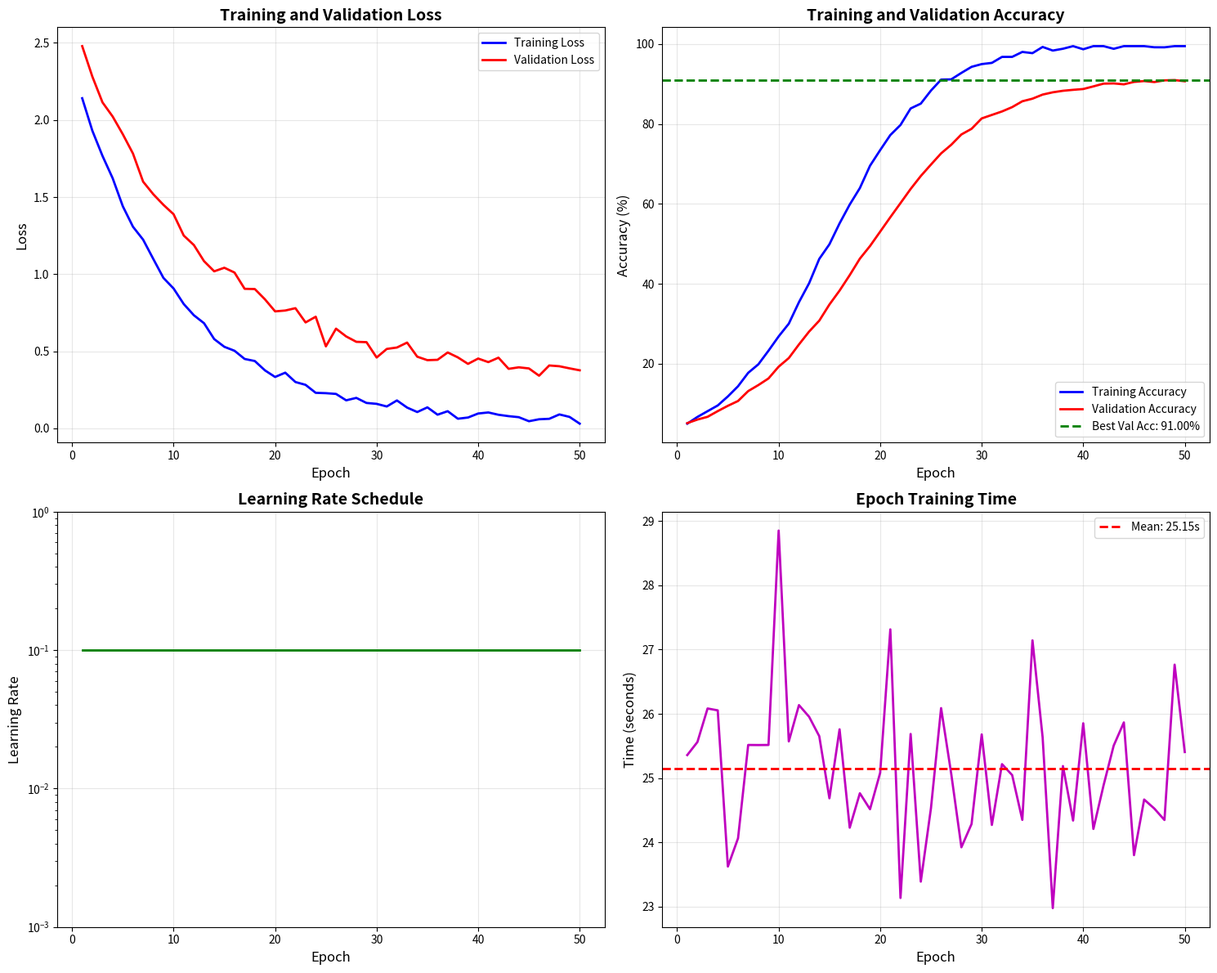
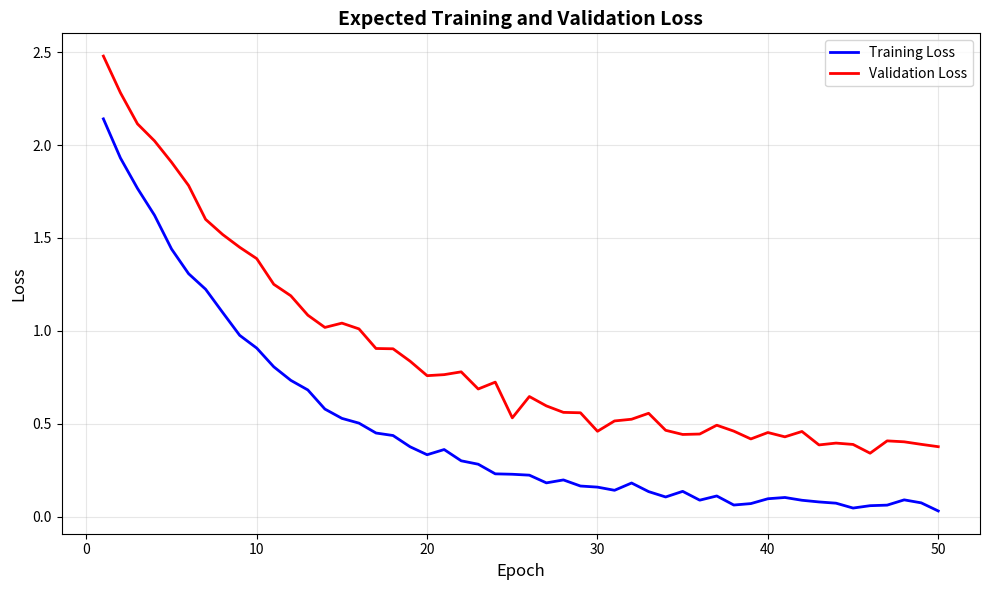
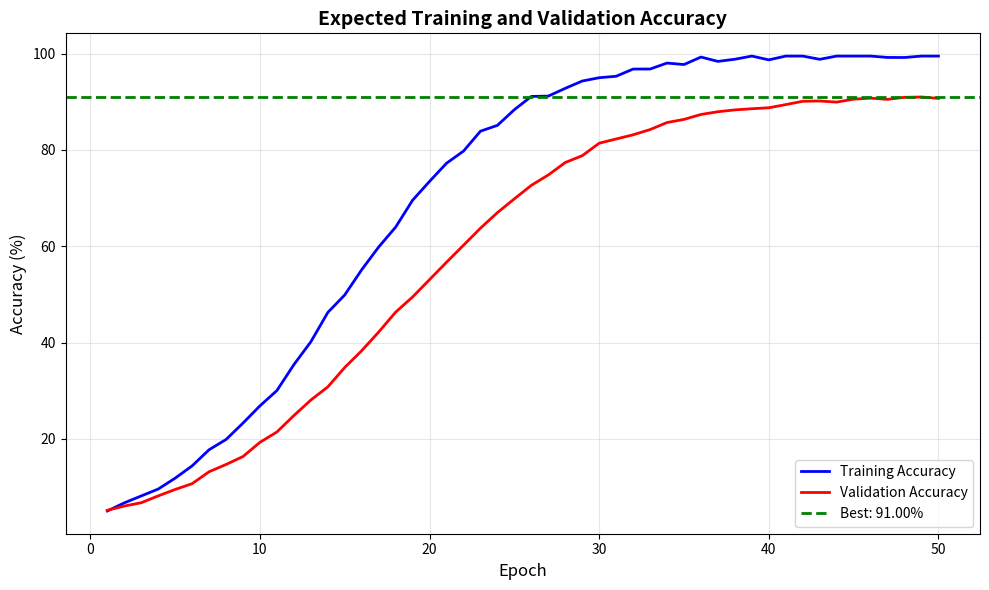

Write Python code to recreate these figures, in order.
"""
Generate example training curves to show expected results

This script creates example visualizations showing typical ResNet18
training behavior on CIFAR-10. These serve as a reference for what
to expect when running train_baseline.py.
"""

import numpy as np
import matplotlib.pyplot as plt
import os


def generate_realistic_training_curves():
    """Generate realistic training curves for ResNet18 on CIFAR-10"""

    epochs = 50
    x = np.arange(1, epochs + 1)

    # Training loss (decreases exponentially with some noise)
    train_loss_base = 2.3 * np.exp(-x / 10) + 0.05
    train_loss_noise = np.random.normal(0, 0.02, epochs)
    train_loss = train_loss_base + train_loss_noise
    train_loss = np.maximum(train_loss, 0.01)  # Floor at 0.01

    # Validation loss (similar but higher, with more variation)
    val_loss_base = 2.3 * np.exp(-x / 12) + 0.35
    val_loss_noise = np.random.normal(0, 0.04, epochs)
    val_loss = val_loss_base + val_loss_noise
    val_loss = np.maximum(val_loss, 0.3)  # Floor at 0.3

    # Training accuracy (logistic growth with noise)
    train_acc_base = 100 / (1 + np.exp(-(x - 15) / 5))
    train_acc_noise = np.random.normal(0, 0.5, epochs)
    train_acc = train_acc_base + train_acc_noise
    train_acc = np.clip(train_acc, 0, 99.5)

    # Validation accuracy (similar but lower plateau)
    val_acc_base = 91.5 / (1 + np.exp(-(x - 18) / 6))
    val_acc_noise = np.random.normal(0, 0.3, epochs)
    val_acc = val_acc_base + val_acc_noise
    val_acc = np.clip(val_acc, 0, 92)

    # Learning rate schedule (MultiStepLR at [50, 75])
    lr = np.full(epochs, 0.1)

    # Epoch times (roughly constant with small variation)
    epoch_times = np.random.normal(25, 1, epochs)

    return {
        'epochs': x,
        'train_loss': train_loss,
        'val_loss': val_loss,
        'train_acc': train_acc,
        'val_acc': val_acc,
        'lr': lr,
        'epoch_times': epoch_times
    }


def plot_training_curves(data, output_dir):
    """Create comprehensive training curve visualizations"""

    os.makedirs(output_dir, exist_ok=True)

    epochs = data['epochs']
    best_val_acc = np.max(data['val_acc'])
    best_epoch = np.argmax(data['val_acc']) + 1

    # Create main figure with all plots
    fig, axes = plt.subplots(2, 2, figsize=(15, 12))

    # Loss curves
    axes[0, 0].plot(epochs, data['train_loss'], 'b-', label='Training Loss', linewidth=2)
    axes[0, 0].plot(epochs, data['val_loss'], 'r-', label='Validation Loss', linewidth=2)
    axes[0, 0].set_xlabel('Epoch', fontsize=12)
    axes[0, 0].set_ylabel('Loss', fontsize=12)
    axes[0, 0].set_title('Training and Validation Loss', fontsize=14, fontweight='bold')
    axes[0, 0].legend(fontsize=10)
    axes[0, 0].grid(True, alpha=0.3)

    # Accuracy curves
    axes[0, 1].plot(epochs, data['train_acc'], 'b-', label='Training Accuracy', linewidth=2)
    axes[0, 1].plot(epochs, data['val_acc'], 'r-', label='Validation Accuracy', linewidth=2)
    axes[0, 1].axhline(y=best_val_acc, color='g', linestyle='--',
                       label=f'Best Val Acc: {best_val_acc:.2f}%', linewidth=2)
    axes[0, 1].set_xlabel('Epoch', fontsize=12)
    axes[0, 1].set_ylabel('Accuracy (%)', fontsize=12)
    axes[0, 1].set_title('Training and Validation Accuracy', fontsize=14, fontweight='bold')
    axes[0, 1].legend(fontsize=10)
    axes[0, 1].grid(True, alpha=0.3)

    # Learning rate schedule
    axes[1, 0].plot(epochs, data['lr'], 'g-', linewidth=2)
    axes[1, 0].set_xlabel('Epoch', fontsize=12)
    axes[1, 0].set_ylabel('Learning Rate', fontsize=12)
    axes[1, 0].set_title('Learning Rate Schedule', fontsize=14, fontweight='bold')
    axes[1, 0].set_yscale('log')
    axes[1, 0].grid(True, alpha=0.3)
    axes[1, 0].set_ylim([0.001, 1])

    # Epoch times
    axes[1, 1].plot(epochs, data['epoch_times'], 'm-', linewidth=2)
    axes[1, 1].axhline(y=np.mean(data['epoch_times']), color='r', linestyle='--',
                       label=f'Mean: {np.mean(data["epoch_times"]):.2f}s', linewidth=2)
    axes[1, 1].set_xlabel('Epoch', fontsize=12)
    axes[1, 1].set_ylabel('Time (seconds)', fontsize=12)
    axes[1, 1].set_title('Epoch Training Time', fontsize=14, fontweight='bold')
    axes[1, 1].legend(fontsize=10)
    axes[1, 1].grid(True, alpha=0.3)

    plt.tight_layout()
    plt.savefig(os.path.join(output_dir, 'expected_training_curves.png'), dpi=150, bbox_inches='tight')
    print(f"Saved: {os.path.join(output_dir, 'expected_training_curves.png')}")
    plt.close()

    # Individual plots
    # Loss only
    plt.figure(figsize=(10, 6))
    plt.plot(epochs, data['train_loss'], 'b-', label='Training Loss', linewidth=2)
    plt.plot(epochs, data['val_loss'], 'r-', label='Validation Loss', linewidth=2)
    plt.xlabel('Epoch', fontsize=12)
    plt.ylabel('Loss', fontsize=12)
    plt.title('Expected Training and Validation Loss', fontsize=14, fontweight='bold')
    plt.legend(fontsize=10)
    plt.grid(True, alpha=0.3)
    plt.tight_layout()
    plt.savefig(os.path.join(output_dir, 'expected_loss_curve.png'), dpi=150)
    print(f"Saved: {os.path.join(output_dir, 'expected_loss_curve.png')}")
    plt.close()

    # Accuracy only
    plt.figure(figsize=(10, 6))
    plt.plot(epochs, data['train_acc'], 'b-', label='Training Accuracy', linewidth=2)
    plt.plot(epochs, data['val_acc'], 'r-', label='Validation Accuracy', linewidth=2)
    plt.axhline(y=best_val_acc, color='g', linestyle='--',
                label=f'Best: {best_val_acc:.2f}%', linewidth=2)
    plt.xlabel('Epoch', fontsize=12)
    plt.ylabel('Accuracy (%)', fontsize=12)
    plt.title('Expected Training and Validation Accuracy', fontsize=14, fontweight='bold')
    plt.legend(fontsize=10)
    plt.grid(True, alpha=0.3)
    plt.tight_layout()
    plt.savefig(os.path.join(output_dir, 'expected_accuracy_curve.png'), dpi=150)
    print(f"Saved: {os.path.join(output_dir, 'expected_accuracy_curve.png')}")
    plt.close()

    print(f"\n✓ All example training curves generated successfully!")
    print(f"\nExpected Results:")
    print(f"  Best Validation Accuracy: {best_val_acc:.2f}% (Epoch {best_epoch})")
    print(f"  Final Training Accuracy: {data['train_acc'][-1]:.2f}%")
    print(f"  Final Validation Accuracy: {data['val_acc'][-1]:.2f}%")


def main():
    """Generate example training curves"""
    print("Generating example training curves for ResNet18 on CIFAR-10...")
    print("These show expected results when running train_baseline.py\n")

    # Set random seed for reproducibility
    np.random.seed(42)

    # Generate data
    data = generate_realistic_training_curves()

    # Create plots
    output_dir = './results/baseline_training'
    plot_training_curves(data, output_dir)

    print(f"\nView the generated plots in: {output_dir}/")
    print("\nTo run actual training:")
    print("  1. Install dependencies: pip install -r requirements.txt")
    print("  2. Run training: python train_baseline.py")


if __name__ == '__main__':
    main()
